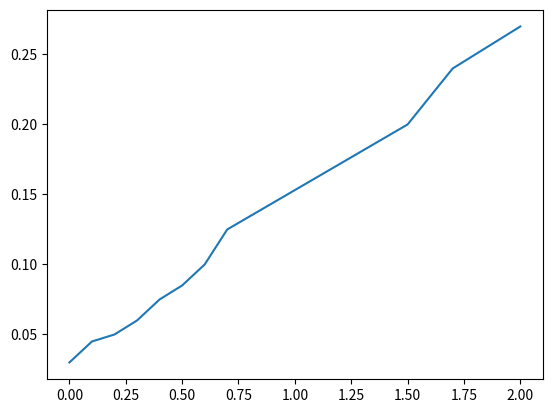

Source code (Python):
#!/usr/bin/python
import matplotlib.pyplot as plt
x=[0,0.1,0.2,0.3,0.4,0.5,0.6,0.7,1.5,1.7,2]
y=[0.03,0.045,0.05,0.06,0.075,0.085,0.1,0.125,0.2,0.24,0.27]
plt.plot(x,y)
plt.show()
